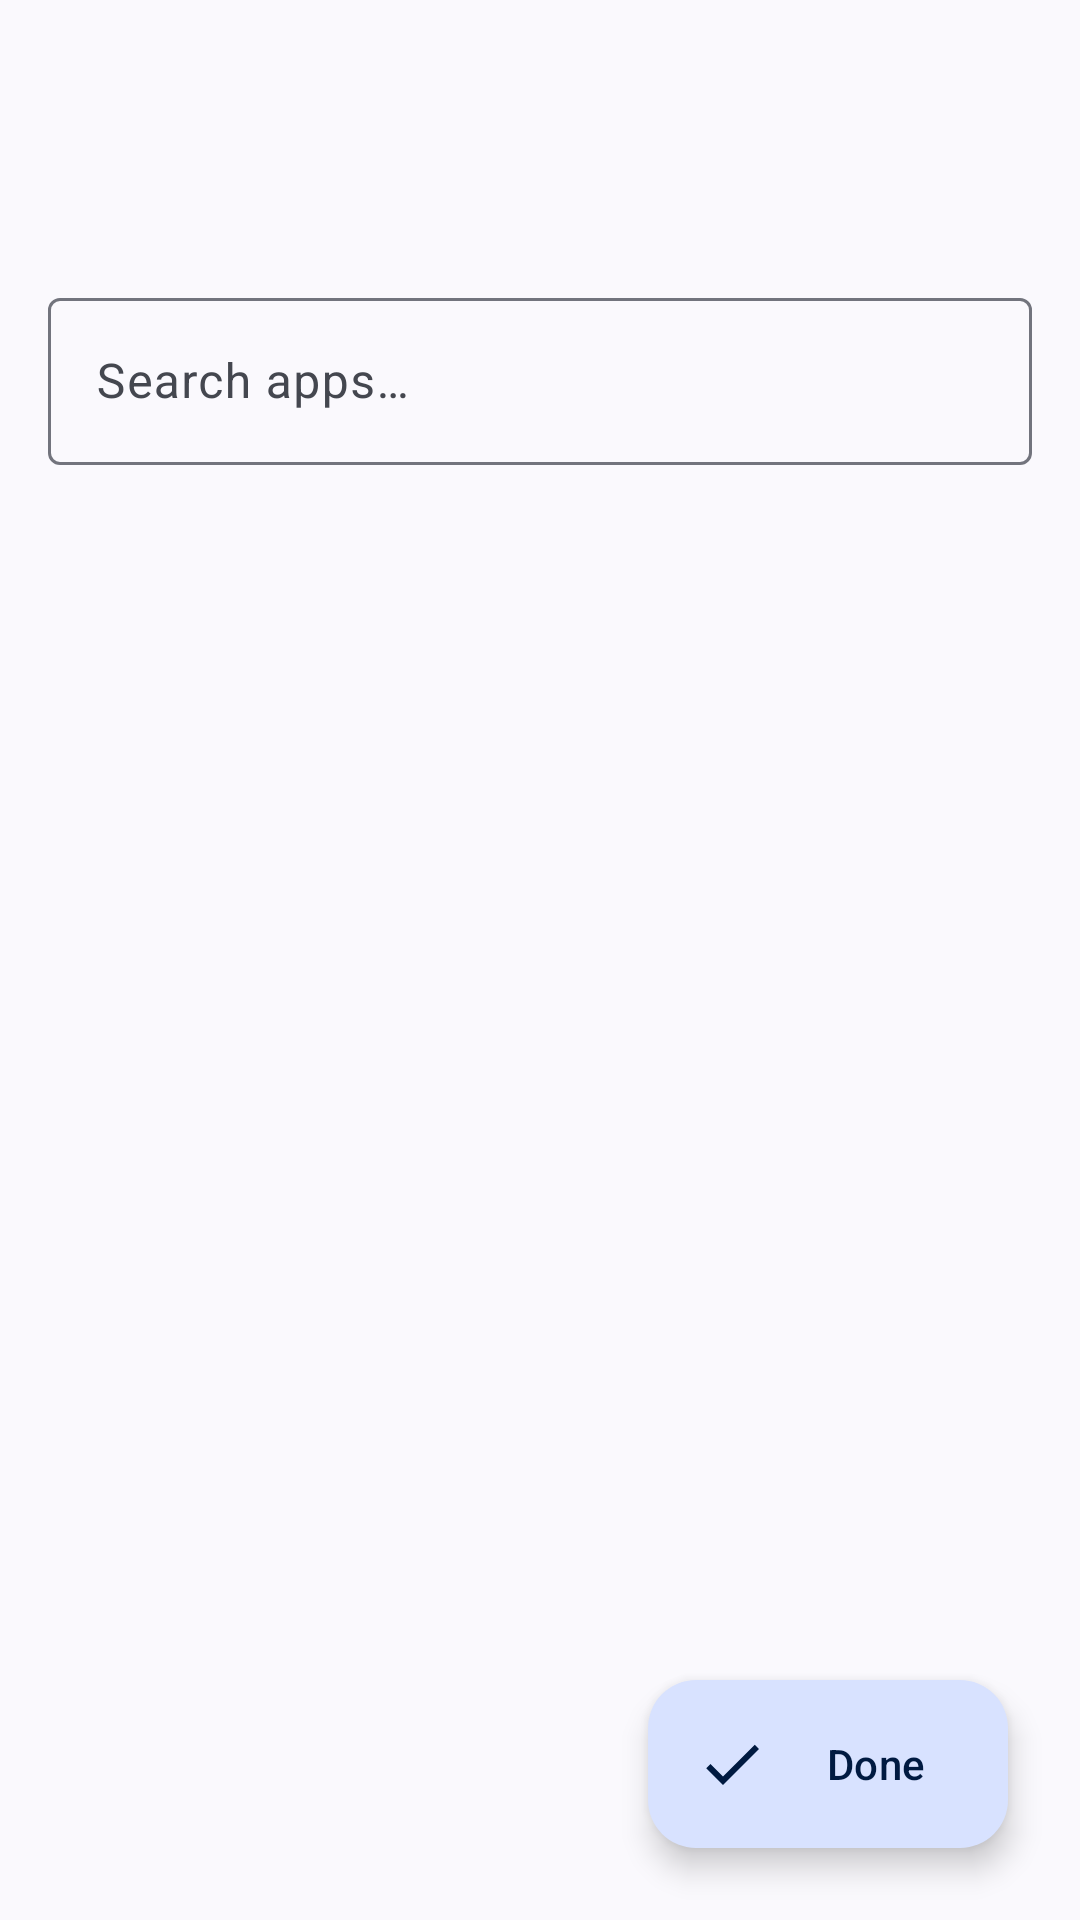

Android layout source for this screen:
<!-- AndroidManifest.xml: activity theme AppTheme -->
<!-- res/layout/activity_onboarding.xml -->
<?xml version="1.0" encoding="utf-8"?>
<androidx.constraintlayout.widget.ConstraintLayout
    xmlns:android="http://schemas.android.com/apk/res/android"
    xmlns:app="http://schemas.android.com/apk/res-auto"
    xmlns:tools="http://schemas.android.com/tools"
    android:id="@+id/main_layout"
    android:layout_width="match_parent"
    android:layout_height="match_parent"
    android:background="?android:colorBackground"
    tools:context=".OnboardingActivity">

    <TextView
        android:id="@+id/title_text"
        android:layout_width="0dp"
        android:layout_height="wrap_content"
        android:gravity="center"
        android:layout_marginTop="24dp"
        android:layout_marginStart="16dp"
        android:layout_marginEnd="16dp"
        android:textAppearance="@style/TextAppearance.MaterialComponents.Headline5"
        app:layout_constraintTop_toTopOf="parent"
        app:layout_constraintStart_toStartOf="parent"
        app:layout_constraintEnd_toEndOf="parent"
        tools:text="Welcome!" />

    <TextView
        android:id="@+id/subtitle_text"
        android:layout_width="0dp"
        android:layout_height="wrap_content"
        android:gravity="center"
        android:layout_marginTop="8dp"
        android:textAppearance="@style/TextAppearance.MaterialComponents.Body1"
        app:layout_constraintTop_toBottomOf="@id/title_text"
        app:layout_constraintStart_toStartOf="@id/title_text"
        app:layout_constraintEnd_toEndOf="@id/title_text"
        tools:text="Select your favorite apps..." />

    <HorizontalScrollView
        android:id="@+id/chips_scroll_view"
        android:layout_width="0dp"
        android:layout_height="wrap_content"
        android:layout_marginTop="16dp"
        android:scrollbars="none"
        android:visibility="gone"
        app:layout_constraintTop_toBottomOf="@id/subtitle_text"
        app:layout_constraintStart_toStartOf="@id/title_text"
        app:layout_constraintEnd_toEndOf="@id/title_text"
        tools:visibility="visible">

        <com.google.android.material.chip.ChipGroup
            android:id="@+id/selection_chip_group"
            android:layout_width="wrap_content"
            android:layout_height="wrap_content"
            app:singleLine="true" />
    </HorizontalScrollView>

    <com.google.android.material.textfield.TextInputLayout
        android:id="@+id/search_input_layout"
        android:layout_width="0dp"
        android:layout_height="wrap_content"
        android:layout_marginTop="8dp"
        android:hint="@string/search_hint"
        app:endIconMode="clear_text"
        app:layout_constraintTop_toBottomOf="@id/chips_scroll_view"
        app:layout_constraintStart_toStartOf="@id/title_text"
        app:layout_constraintEnd_toEndOf="@id/title_text">

        <com.google.android.material.textfield.TextInputEditText
            android:id="@+id/search_edit_text"
            android:layout_width="match_parent"
            android:layout_height="wrap_content"
            android:imeOptions="actionDone"
            android:inputType="text"
            android:maxLines="1" />
    </com.google.android.material.textfield.TextInputLayout>

    <androidx.recyclerview.widget.RecyclerView
        android:id="@+id/all_apps_recycler_view"
        android:layout_width="0dp"
        android:layout_height="0dp"
        android:layout_marginTop="8dp"
        android:clipToPadding="false"
        android:paddingBottom="96dp"
        app:layoutManager="androidx.recyclerview.widget.LinearLayoutManager"
        app:layout_constraintBottom_toBottomOf="parent"
        app:layout_constraintEnd_toEndOf="parent"
        app:layout_constraintStart_toStartOf="parent"
        app:layout_constraintTop_toBottomOf="@id/search_input_layout"
        tools:listitem="@layout/item_app_selectable_text" />

    <com.google.android.material.floatingactionbutton.ExtendedFloatingActionButton
        android:id="@+id/done_button"
        android:layout_width="wrap_content"
        android:layout_height="wrap_content"
        android:layout_margin="24dp"
        android:text="@string/done"
        app:icon="@drawable/ic_check"
        app:layout_constraintBottom_toBottomOf="parent"
        app:layout_constraintEnd_toEndOf="parent" />

</androidx.constraintlayout.widget.ConstraintLayout>
<!-- res/layout/item_app_selectable_text.xml (included above) -->
<?xml version="1.0" encoding="utf-8"?>
<androidx.constraintlayout.widget.ConstraintLayout xmlns:android="http://schemas.android.com/apk/res/android"
    xmlns:app="http://schemas.android.com/apk/res-auto"
    xmlns:tools="http://schemas.android.com/tools"
    android:layout_width="match_parent"
    android:layout_height="wrap_content"
    android:background="?android:attr/selectableItemBackground"
    android:paddingStart="16dp"
    android:paddingTop="12dp"
    android:paddingEnd="16dp"
    android:paddingBottom="12dp">

    <CheckBox
        android:id="@+id/selection_checkbox"
        android:layout_width="wrap_content"
        android:layout_height="wrap_content"
        android:clickable="false"
        android:focusable="false"
        app:layout_constraintBottom_toBottomOf="parent"
        app:layout_constraintStart_toStartOf="parent"
        app:layout_constraintTop_toTopOf="parent" />

    <TextView
        android:id="@+id/app_label"
        android:layout_width="0dp"
        android:layout_height="wrap_content"
        android:layout_marginStart="16dp"
        android:ellipsize="end"
        android:maxLines="1"
        android:textAppearance="?attr/textAppearanceListItem"
        android:textSize="18sp"
        app:layout_constraintBottom_toBottomOf="parent"
        app:layout_constraintEnd_toEndOf="parent"
        app:layout_constraintStart_toEndOf="@id/selection_checkbox"
        app:layout_constraintTop_toTopOf="parent"
        tools:text="Application Name" />

</androidx.constraintlayout.widget.ConstraintLayout>
<!-- resources referenced by this layout -->
<resources>
  <!-- drawable ic_check (drawable) -->
  <vector xmlns:android="http://schemas.android.com/apk/res/android"
      android:width="24dp"
      android:height="24dp"
      android:viewportWidth="24.0"
      android:viewportHeight="24.0"
      android:tint="?attr/colorOnSecondary">
  
      <path
          android:fillColor="@android:color/white"
          android:pathData="M9,16.17L4.83,12l-1.42,1.41L9,19 21,7l-1.41,-1.41z"/>
  
  </vector>
  <string name="done">Done</string>
  <string name="search_hint">Search apps…</string>
  <style name="AppTheme" parent="BaseAppTheme">
          <item name="windowActionBar">false</item>
          <item name="windowNoTitle">true</item>
          <item name="android:windowDrawsSystemBarBackgrounds">true</item>
          <item name="android:statusBarColor">@android:color/transparent</item>
          <item name="android:navigationBarColor">@android:color/transparent</item>
          <item name="android:enforceNavigationBarContrast">false</item>
          <item name="android:enforceStatusBarContrast">false</item>
          
          <item name="android:windowAnimationStyle">@null</item>
      </style>
  <style name="BaseAppTheme" parent="Theme.Material3.DynamicColors.DayNight">
          <item name="windowActionBar">true</item>
          <item name="windowNoTitle">false</item>
          <item name="alertDialogTheme">@style/CustomAlertDialog</item>
      </style>
  <style name="CustomAlertDialog" parent="ThemeOverlay.Material3.MaterialAlertDialog">
          <item name="shapeAppearanceOverlay">@style/DialogShapeAppearance</item>
          <item name="buttonBarButtonStyle">@style/DialogButtonStyle</item>
      </style>
  <style name="DialogShapeAppearance">
          <item name="cornerFamily">rounded</item>
          <item name="cornerSize">28dp</item>
      </style>
  <style name="DialogButtonStyle" parent="Widget.Material3.Button.TextButton.Dialog">
          <item name="android:textSize">14sp</item>
          <item name="android:letterSpacing">0.0125</item>
      </style>
</resources>
